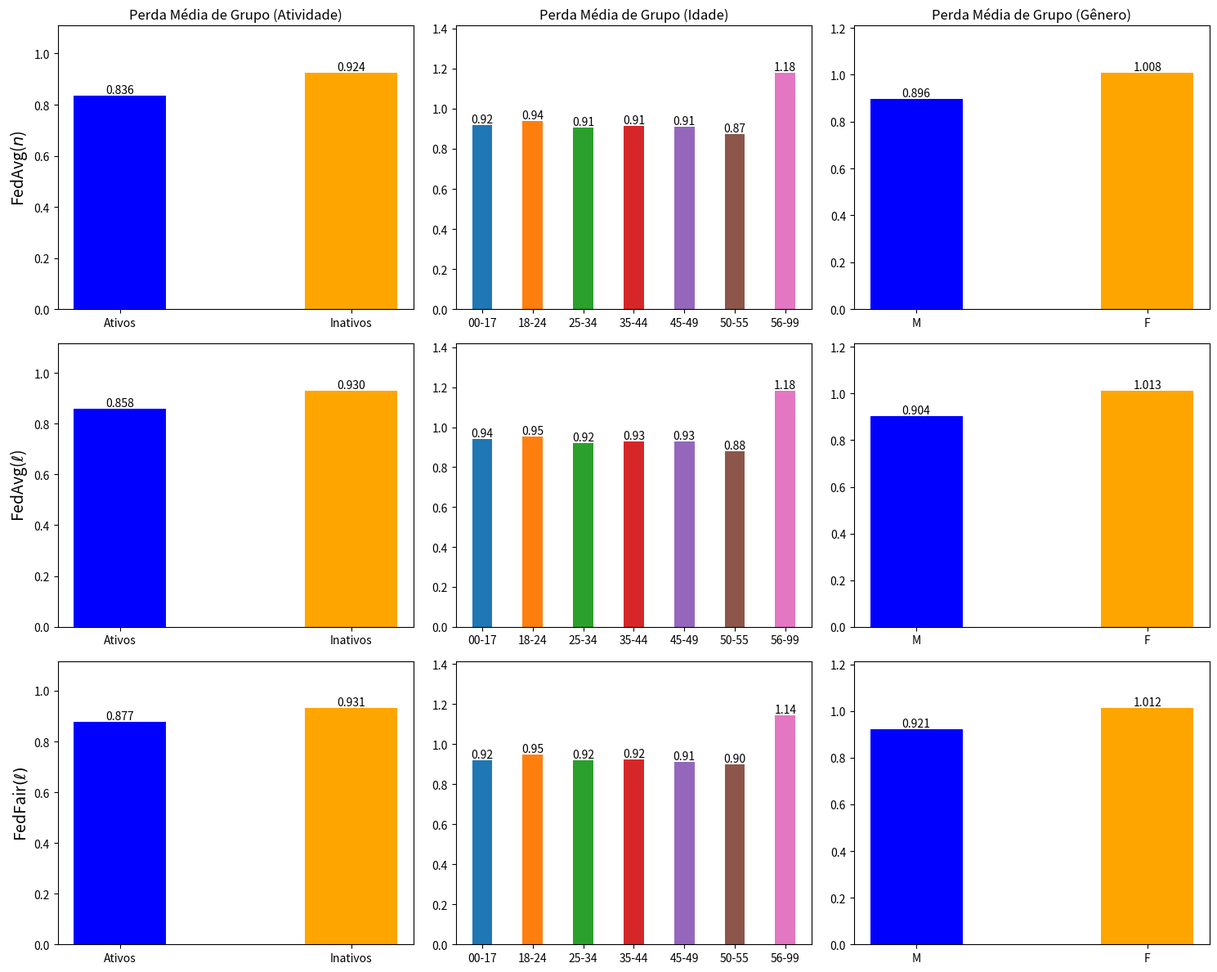

Write Python code to recreate this figure.
import matplotlib.pyplot as plt
import numpy as np

# --------------------------------------------------------------------------------------------
# FedAvg(n)
# --------------------------------------------------------------------------------------------

data_losses_activity_FedAvgExample = {
    "Round": list(range(0, 49)),
    "Ativos": [
        1.479313, 1.273700, 1.168308, 0.985945, 0.922177, 0.896140, 
        0.881847, 0.869754, 0.865043, 0.859253, 0.856975, 0.852791, 
        0.852514, 0.845835, 0.841925, 0.842219, 0.839903, 0.839515, 
        0.839883, 0.838362, 0.837754, 0.836531, 0.835979, 0.835729, 
        0.836408, 0.836108, 0.835905, 0.835742, 0.835623, 0.835582, 
        0.835591, 0.835611, 0.835702, 0.835781, 0.835861, 0.835949, 
        0.836003, 0.836112, 0.836185, 0.836236, 0.836284, 0.836318, 
        0.836354, 0.836390, 0.836423, 0.836449, 0.836474, 0.836502, 
        0.836520
    ],
    "Inativos": [
        1.394246, 1.237118, 1.150059, 1.007524, 0.963306, 0.945759, 
        0.936582, 0.930227, 0.927241, 0.924946, 0.924239, 0.923482, 
        0.923680, 0.922368, 0.922121, 0.922580, 0.923107, 0.923738, 
        0.924508, 0.924435, 0.924488, 0.924283, 0.924269, 0.924248, 
        0.924025, 0.923950, 0.923887, 0.923832, 0.923791, 0.923755, 
        0.923729, 0.923705, 0.923687, 0.923668, 0.923656, 0.923645, 
        0.923637, 0.923630, 0.923623, 0.923616, 0.923611, 0.923606, 
        0.923601, 0.923597, 0.923593, 0.923589, 0.923586, 0.923583, 
        0.923581
    ]
}

data_losses_age_FedAvgExample = {
    "Round": list(range(0, 25)),
    "00-17": [
        1.468893, 1.316791, 1.211457, 1.045997, 0.988080, 0.962615, 
        0.947162, 0.934961, 0.928676, 0.924374, 0.922650, 0.922183, 
        0.921167, 0.917009, 0.914563, 0.912871, 0.913086, 0.913706, 
        0.913182, 0.914922, 0.915806, 0.916320, 0.917203, 0.918393, 
        0.918494
    ],
    "18-24": [
        1.441373, 1.290819, 1.201946, 1.054241, 1.002116, 0.979662,
        0.967006, 0.957766, 0.953031, 0.948892, 0.946793, 0.944448,
        0.943807, 0.940604, 0.939217, 0.939602, 0.939446, 0.939741,
        0.940614, 0.940105, 0.940177, 0.939871, 0.939644, 0.939245,
        0.938712
    ],
    "25-34": [
        1.425823, 1.256660, 1.164371, 1.007923, 0.957669, 0.937867, 
        0.927771, 0.920008, 0.916768, 0.913238, 0.911886, 0.909962, 
        0.909989, 0.907065, 0.905640, 0.906142, 0.905837, 0.906204, 
        0.906905, 0.906526, 0.906567, 0.906003, 0.905755, 0.905558, 
        0.905446
    ],
    "35-44": [
        1.327453, 1.175104, 1.094573, 0.969520, 0.934694, 0.920930,
        0.913628, 0.909286, 0.907040, 0.906485, 0.906890, 0.907628,
        0.908396, 0.909112, 0.910437, 0.910795, 0.912142, 0.912882,
        0.913726, 0.913899, 0.913744, 0.913822, 0.914095, 0.914402,
        0.914352
    ],
    "45-49": [
        1.316173, 1.163818, 1.083012, 0.953986, 0.918744, 0.905660, 
        0.898881, 0.895647, 0.894665, 0.895007, 0.896170, 0.897963, 
        0.899202, 0.900858, 0.902879 ,0.903876, 0.906032, 0.907783,
        0.908383, 0.908752, 0.909073, 0.909130, 0.909204, 0.909538,
        0.909406
    ],
    "50-55": [
        1.430696, 1.230131, 1.129084, 0.964145, 0.917408, 0.903098, 
        0.897045, 0.891657, 0.888770, 0.886016, 0.885442, 0.882620, 
        0.882963, 0.880452, 0.879058, 0.880866, 0.879398, 0.878987, 
        0.880348, 0.878026, 0.876461, 0.875432, 0.874971, 0.874379,
        0.874501
    ],
    "56-99": [
        1.417082, 1.321895, 1.257558, 1.174018, 1.154228, 1.145134, 
        1.139323, 1.140032, 1.138655, 1.143036, 1.145640, 1.152108,
        1.152537, 1.158133, 1.160980, 1.158273, 1.163176, 1.165518,
        1.165361, 1.169665, 1.170854, 1.173478, 1.175839, 1.177829,
        1.178019
    ]
}

data_losses_gender_FedAvgExample = {
    "Round": list(range(0, 25)),
    "M": [
        1.396886, 1.235448, 1.144062, 0.991679, 0.942558, 0.922970, 
        0.912748, 0.905407, 0.902244, 0.899388, 0.898436, 0.897275, 
        0.897444, 0.895274, 0.894520, 0.895026, 0.895221, 0.895791, 
        0.896499, 0.896343, 0.896485, 0.896184, 0.896081, 0.896054, 
        0.895942
    ],
    "F": [
        1.415898, 1.258143, 1.182107, 1.065392, 1.034138, 1.021848,
        1.015073, 1.010627, 1.007718, 1.006422, 1.006135, 1.005752,
        1.005887, 1.006097, 1.006557, 1.006761, 1.007580, 1.008073,
        1.008947, 1.008664, 1.008093, 1.007899, 1.008051, 1.007966,
        1.007625
    ]
}

# --------------------------------------------------------------------------------------------
# FedAvg(l)
# --------------------------------------------------------------------------------------------

data_losses_activity_FedAvgLoss = {
    "Round": list(range(25)),
    "Ativos": [
        1.479313, 1.303439, 1.213300, 1.016523, 0.940893, 0.918351,
        0.906299, 0.900292, 0.897871, 0.894385, 0.894083, 0.894288,
        0.886671, 0.895586, 0.886021, 0.889679, 0.884242, 0.889763,
        0.875707, 0.870150, 0.865792, 0.867510, 0.860547, 0.858772,
        0.857771
    ],
    "Inativos": [
        1.394246, 1.257367, 1.180683, 1.020265, 0.966297, 0.949614,
        0.940536, 0.935688, 0.932884, 0.930399, 0.930405, 0.931217,
        0.927754, 0.932283, 0.931953, 0.935869, 0.934475, 0.935834,
        0.932404, 0.931581, 0.931258, 0.933507, 0.932177, 0.931136,
        0.930286
    ]
}

data_losses_age_FedAvgLoss = {
    "Round": list(range(25)),
    "00-17": [
        1.468893, 1.336449, 1.242962, 1.056070, 0.991245, 0.965411,
        0.951456, 0.941898, 0.935907, 0.934597, 0.934074, 0.932503,
        0.930054, 0.923422, 0.922946, 0.910011, 0.913862, 0.921036,
        0.923476, 0.929614, 0.931567, 0.934448, 0.927527, 0.931847,
        0.942059
    ],
    "18-24": [
        1.441373, 1.310032, 1.232102, 1.066451, 1.005571, 0.981670,
        0.969170, 0.961279, 0.956560, 0.955286, 0.956025, 0.955114,
        0.952495, 0.952962, 0.952346, 0.947140, 0.942011, 0.947671,
        0.948033, 0.943990, 0.944317, 0.945738, 0.946446, 0.946506,
        0.950968
    ],
    "25-34": [
        1.425823, 1.278787, 1.197665, 1.022821, 0.963820, 0.942939,
        0.933641, 0.928551, 0.925714, 0.924096, 0.924400, 0.922185,
        0.921875, 0.921645, 0.923833, 0.919749, 0.916107, 0.918494,
        0.916165, 0.916307, 0.916479, 0.917336, 0.917479, 0.915269,
        0.919050
    ],
    "35-44": [
        1.327453, 1.194999, 1.123645, 0.981931, 0.939930, 0.925376,
        0.918119, 0.913704, 0.911638, 0.910349, 0.910811, 0.909228,
        0.910656, 0.914428, 0.914688, 0.915881, 0.916872, 0.917068,
        0.917231, 0.920277, 0.924920, 0.924126, 0.920754, 0.926163,
        0.926397
    ],
    "45-49": [
        1.316173, 1.183329, 1.112385, 0.965846, 0.924852, 0.910567,
        0.903624, 0.899853, 0.899240, 0.898252, 0.898771, 0.896606,
        0.897066, 0.896727, 0.896682, 0.899926, 0.904383, 0.904395,
        0.912025, 0.917803, 0.923183, 0.925386, 0.917676, 0.927863,
        0.928064
    ],
    "50-55": [
        1.430696, 1.259154, 1.173449, 0.992066, 0.936042, 0.920160,
        0.915126, 0.911011, 0.910264, 0.910142, 0.912248, 0.908181,
        0.908434, 0.911715, 0.906014, 0.901924, 0.892867, 0.892595,
        0.888868, 0.879958, 0.879489, 0.878002, 0.883326, 0.880367,
        0.878450
    ],
    "56-99": [
        1.417082, 1.331726, 1.275516, 1.178996, 1.158125, 1.150024,
        1.145671, 1.142368, 1.140679, 1.141527, 1.142151, 1.143702,
        1.145177, 1.148586, 1.151605, 1.159128, 1.163522, 1.148601,
        1.166924, 1.174388, 1.183647, 1.183524, 1.169718, 1.193422,
        1.183164
    ]
}

data_losses_gender_FedAvgLoss = {
    "Round": list(range(25)),
    "M": [
        1.396886, 1.256705, 1.176521, 1.006140, 0.946894, 0.928465,
        0.918228, 0.913037, 0.910167, 0.907417, 0.907245, 0.908391,
        0.904451, 0.909441, 0.907900, 0.912603, 0.911159, 0.912943,
        0.908166, 0.906493, 0.905937, 0.909320, 0.906197, 0.904565,
        0.903877
    ],
    "F": [
        1.415898, 1.277828, 1.210588, 1.077804, 1.037552, 1.025908,
        1.020528, 1.016667, 1.014287, 1.012521, 1.013152, 1.012338,
        1.009271, 1.013556, 1.014739, 1.015268, 1.012531, 1.013716,
        1.011826, 1.012736, 1.011836, 1.009146, 1.013139, 1.014281,
        1.012696
    ]
}

# ----------------------------------------------------------
# FedFair(l)
# ----------------------------------------------------------
data_losses_activity_FedFairLoss = {
    "Round": list(range(0, 25)),
    "Ativos": [
        1.479313, 1.303436, 1.213227, 1.016362, 0.940068, 0.918444,
        0.907499, 0.899263, 0.897208, 0.894004, 0.891888, 0.890052,
        0.892762, 0.895690, 0.894634, 0.880448, 0.884265, 0.880780,
        0.875709, 0.874048, 0.878665, 0.880592, 0.887977, 0.889496,
        0.877194
    ],
    "Inativos": [
        1.394246, 1.257366, 1.180622, 1.020295, 0.965884, 0.949465,
        0.940800, 0.934871, 0.932327, 0.930570, 0.929666, 0.929275,
        0.930515, 0.932616, 0.932845, 0.928441, 0.932318, 0.931618,
        0.930944, 0.931648, 0.934079, 0.934896, 0.936914, 0.937520,
        0.931170
    ]
}

data_losses_age_FedFairLoss = {
    "Round": list(range(0, 25)),
    "00-17": [
        1.468893, 1.336215, 1.245376, 1.060750, 0.992381, 0.965537,
        0.952659, 0.943107, 0.937381, 0.936292, 0.933168, 0.933390,
        0.929656, 0.925753, 0.925305, 0.923476, 0.925601, 0.926765,
        0.924429, 0.936406, 0.930909, 0.923705, 0.920613, 0.916544,
        0.918259
    ],
    "18-24": [
        1.441373, 1.309798, 1.234643, 1.070155, 1.006698, 0.981740,
        0.969452, 0.961632, 0.956603, 0.955738, 0.954475, 0.958009,
        0.954749, 0.953950, 0.950482, 0.945568, 0.946460, 0.939626,
        0.943735, 0.946160, 0.948840, 0.950633, 0.958831, 0.948586,
        0.949653
    ],
    "25-34": [
        1.425823, 1.278522, 1.200455, 1.026498, 0.964498, 0.942734,
        0.933000, 0.928475, 0.925213, 0.923678, 0.921688, 0.924439,
        0.922427, 0.922599, 0.918885, 0.916025, 0.921148, 0.918566,
        0.923945, 0.922554, 0.920382, 0.921055, 0.927401, 0.919005,
        0.921915
    ],
    "35-44": [
        1.327453, 1.194762, 1.126050, 0.984777, 0.940849, 0.925995,
        0.918152, 0.913535, 0.911331, 0.909605, 0.909162, 0.910772,
        0.909021, 0.911420, 0.910289, 0.911242, 0.912947, 0.914675,
        0.914974, 0.915172, 0.917261, 0.917161, 0.920052, 0.921277,
        0.922881
    ],
    "45-49": [
        1.316173, 1.183092, 1.114974, 0.968702, 0.925208, 0.911180,
        0.904000, 0.899730, 0.898765, 0.896811, 0.896768, 0.897638,
        0.895549, 0.898039, 0.895681, 0.897709, 0.902800, 0.907537,
        0.909400, 0.913454, 0.916679, 0.912633, 0.911011, 0.914751,
        0.913346
    ],
    "50-55": [
        1.430696, 1.258807, 1.176648, 0.996408, 0.936833, 0.920677,
        0.913329, 0.908922, 0.908280, 0.907311, 0.906430, 0.911747,
        0.905873, 0.909461, 0.900316, 0.893703, 0.898144, 0.889659,
        0.894586, 0.881772, 0.881552, 0.886521, 0.905207, 0.897584,
        0.901206
    ],
    "56-99": [
        1.417082, 1.331603, 1.276474, 1.179345, 1.157719, 1.150700,
        1.147472, 1.145599, 1.142732, 1.143310, 1.146368, 1.143572,
        1.144282, 1.147708, 1.153103, 1.157998, 1.153782, 1.165031,
        1.144918, 1.148986, 1.149932, 1.143036, 1.127179, 1.143158,
        1.142802
    ]
}

data_losses_gender_FedFairLoss = {
    "Round": list(range(25)),
    "M": [
        1.396886, 1.256693, 1.176629, 1.007879, 0.947175, 0.927720,
        0.918949, 0.913085, 0.911266, 0.909114, 0.909524, 0.908765,
        0.910372, 0.909883, 0.906939, 0.906886, 0.905620, 0.904085,
        0.908360, 0.907575, 0.905214, 0.908161, 0.907278, 0.907214,
        0.921358
    ],
    "F": [
        1.415898, 1.277816, 1.210661, 1.079087, 1.038050, 1.026045,
        1.021364, 1.016630, 1.015027, 1.013505, 1.014002, 1.013498,
        1.016064, 1.015252, 1.011483, 1.007998, 1.006578, 1.006383,
        1.009055, 1.009180, 1.009621, 1.008587, 1.009130, 1.010321,
        1.012182
    ]
}

# --------------------------------------------------------------------------------------------
import matplotlib.pyplot as plt
import numpy as np

age_labels = ["00-17", "18-24", "25-34", "35-44", "45-49", "50-55", "56-99"]

# Função auxiliar para calcular a média dos rounds
def round_mean(data, round_indices):
    return np.mean([data[i] for i in round_indices])

# Índices dos rounds 20, 21, 22, 23, 24
round_indices = [24]

# Função auxiliar para adicionar valores acima das barras com três casas decimais
def add_values_to_bars(ax, bars, decimal_places=2):
    for bar in bars:
        height = bar.get_height()
        ax.text(
            bar.get_x() + bar.get_width() / 2.0,
            height,
            f'{height:.{decimal_places}f}',
            ha='center',
            va='bottom'
        )

# Criação da figura e dos subplots
fig, ((ax1, ax2, ax3), (ax4, ax5, ax6), (ax7, ax8, ax9)) = plt.subplots(3, 3, figsize=(15, 12))

# Aumenta o espaçamento entre as barras
bar_width = 0.4
bar_width_age = 0.4

# Subplot 1 - Atividade
bars1 = ax1.bar(np.arange(2), 
                [round_mean(data_losses_activity_FedAvgExample["Ativos"], round_indices), 
                 round_mean(data_losses_activity_FedAvgExample["Inativos"], round_indices)],
                width=bar_width, color=['blue', 'orange'])  # Especifica cores diferentes
ax1.set_xticks(np.arange(2))
ax1.set_xticklabels(["Ativos", "Inativos"])
ax1.set_ylabel(r"FedAvg($n$)", fontsize=14)
ax1.set_title(r"Perda Média de Grupo (Atividade)")
add_values_to_bars(ax1, bars1, decimal_places=3)
ax1.set_ylim(0, max([bar.get_height() for bar in bars1]) * 1.2)  # Ajusta a escala y

# Subplot 2 - Idade
bars2 = []
for idx, label in enumerate(age_labels):
    bars2.extend(ax2.bar(idx, 
                         round_mean(data_losses_age_FedAvgExample[label], round_indices), 
                         width=bar_width_age, label=label))
ax2.set_xticks(np.arange(len(age_labels)))
ax2.set_xticklabels(age_labels)
ax2.set_title(r"Perda Média de Grupo (Idade)")
add_values_to_bars(ax2, bars2)
ax2.set_ylim(0, max([bar.get_height() for bar in bars2]) * 1.2)  # Ajusta a escala y

# Subplot 3 - Gênero
bars3 = ax3.bar(np.arange(2), 
                [round_mean(data_losses_gender_FedAvgExample["M"], round_indices), 
                 round_mean(data_losses_gender_FedAvgExample["F"], round_indices)],
                width=bar_width, color=['blue', 'orange'])  # Especifica cores diferentes
ax3.set_xticks(np.arange(2))
ax3.set_xticklabels(["M", "F"])
ax3.set_title(r"Perda Média de Grupo (Gênero)")
add_values_to_bars(ax3, bars3, decimal_places=3)
ax3.set_ylim(0, max([bar.get_height() for bar in bars3]) * 1.2)  # Ajusta a escala y

# Subplot 4 - Atividade
bars4 = ax4.bar(np.arange(2), 
                [round_mean(data_losses_activity_FedAvgLoss["Ativos"], round_indices), 
                 round_mean(data_losses_activity_FedAvgLoss["Inativos"], round_indices)],
                width=bar_width, color=['blue', 'orange'])  # Especifica cores diferentes
ax4.set_xticks(np.arange(2))
ax4.set_xticklabels(["Ativos", "Inativos"])
ax4.set_ylabel(r"FedAvg($\ell$)", fontsize=14)
add_values_to_bars(ax4, bars4, decimal_places=3)
ax4.set_ylim(0, max([bar.get_height() for bar in bars4]) * 1.2)  # Ajusta a escala y

# Subplot 5 - Idade
bars5 = []
for idx, label in enumerate(age_labels):
    bars5.extend(ax5.bar(idx, 
                         round_mean(data_losses_age_FedAvgLoss[label], round_indices), 
                         width=bar_width_age, label=label))
ax5.set_xticks(np.arange(len(age_labels)))
ax5.set_xticklabels(age_labels)
add_values_to_bars(ax5, bars5)
ax5.set_ylim(0, max([bar.get_height() for bar in bars5]) * 1.2)  # Ajusta a escala y

# Subplot 6 - Gênero
bars6 = ax6.bar(np.arange(2), 
                [round_mean(data_losses_gender_FedAvgLoss["M"], round_indices), 
                 round_mean(data_losses_gender_FedAvgLoss["F"], round_indices)],
                width=bar_width, color=['blue', 'orange'])  # Especifica cores diferentes
ax6.set_xticks(np.arange(2))
ax6.set_xticklabels(["M", "F"])
add_values_to_bars(ax6, bars6, decimal_places=3)
ax6.set_ylim(0, max([bar.get_height() for bar in bars6]) * 1.2)  # Ajusta a escala y

# Subplot 7 - Atividade
bars7 = ax7.bar(np.arange(2), 
                [round_mean(data_losses_activity_FedFairLoss["Ativos"], round_indices), 
                 round_mean(data_losses_activity_FedFairLoss["Inativos"], round_indices)],
                width=bar_width, color=['blue', 'orange'])  # Especifica cores diferentes
ax7.set_xticks(np.arange(2))
ax7.set_xticklabels(["Ativos", "Inativos"])
ax7.set_ylabel(r"FedFair$(\ell)$", fontsize=14)
add_values_to_bars(ax7, bars7, decimal_places=3)
ax7.set_ylim(0, max([bar.get_height() for bar in bars7]) * 1.2)  # Ajusta a escala y

# Subplot 8 - Idade
bars8 = []
for idx, label in enumerate(age_labels):
    bars8.extend(ax8.bar(idx, 
                         round_mean(data_losses_age_FedFairLoss[label], round_indices), 
                         width=bar_width_age, label=label))
ax8.set_xticks(np.arange(len(age_labels)))
ax8.set_xticklabels(age_labels)
add_values_to_bars(ax8, bars8)
#ax8.set_ylim(0, max([bar.get_height() for bar in bars8]) * 1.2)  # Ajusta a escala y
ax8.set_ylim(0, 1.416)

# Subplot 9 - Gênero
bars9 = ax9.bar(np.arange(2), 
                [round_mean(data_losses_gender_FedFairLoss["M"], round_indices), 
                 round_mean(data_losses_gender_FedFairLoss["F"], round_indices)],
                width=bar_width, color=['blue', 'orange'])  # Especifica cores diferentes
ax9.set_xticks(np.arange(2))
ax9.set_xticklabels(["M", "F"])
add_values_to_bars(ax9, bars9, decimal_places=3)
ax9.set_ylim(0, max([bar.get_height() for bar in bars9]) * 1.2)  # Ajusta a escala y

# Ajustar espaçamento entre subplots
plt.subplots_adjust(hspace=0.8, wspace=0.5)
plt.tight_layout()
plt.show()
